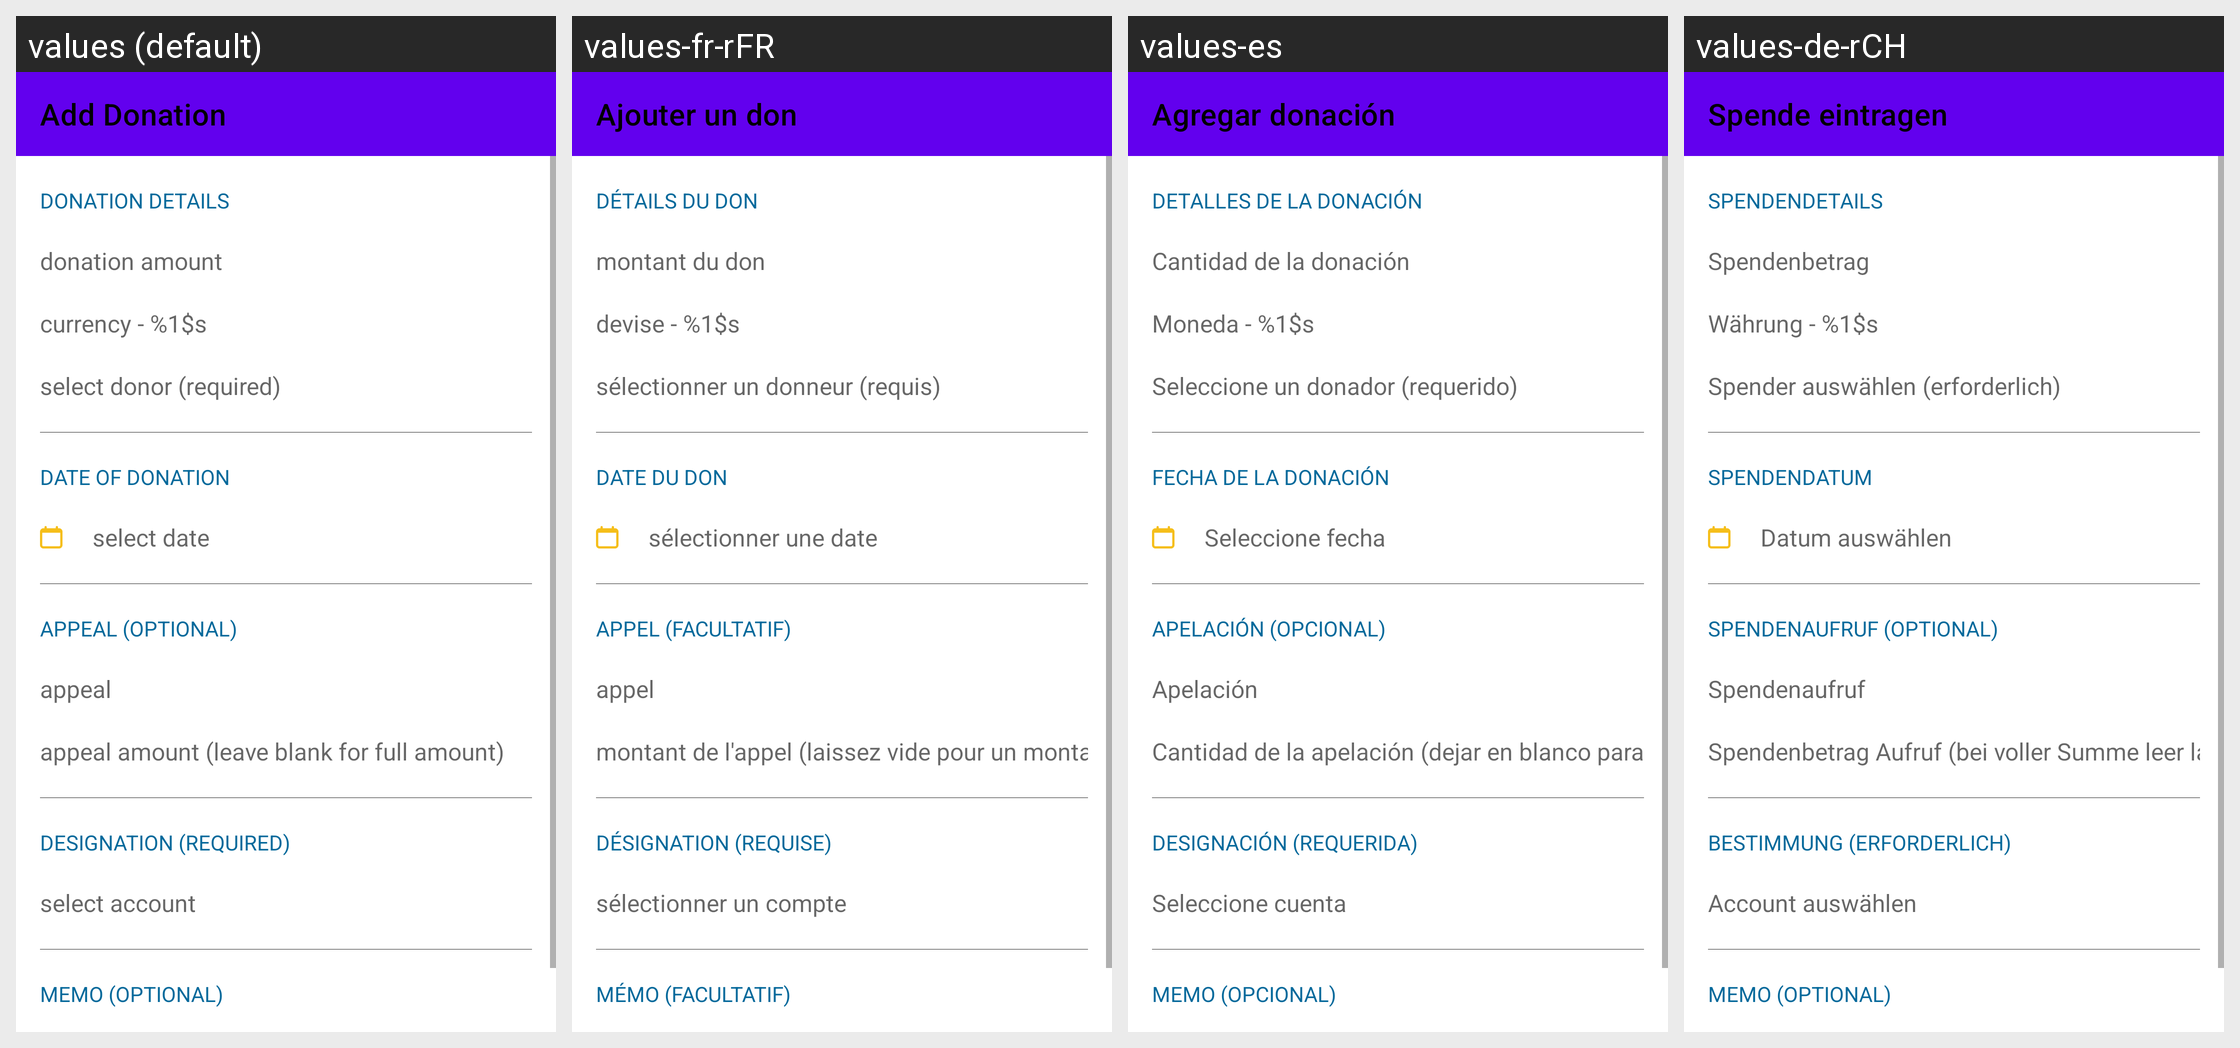

Here is an Android app screen in its default locale and in the app's own translations. Write out the translated-string differences for the strings that appear on this screen.
Android screen res/layout/fragment_add_donation.xml rendered under 4 locales, left to right: values (default), values-fr-rFR, values-es, values-de-rCH. Device: Nexus 5 (rendered at 1080×1920; each locale shown at half size, 540×960, under a caption strip naming it); theme Theme.MaterialComponents.DayNight.NoActionBar.
Other locales in the repository, not shown: values-ar, values-de, values-id, values-in, values-it, values-ko, values-nl, values-ru, values-th, values-tr, values-zh-rCN.
Strings drawn on this screen, with the default value and each locale's value (text and hints the layout hard-codes, and strings that could not be matched under every locale, appear in the picture but are not listed):

donation_add_title
  values: Add Donation
  values-fr-rFR: Ajouter un don
  values-es: Agregar donación
  values-de-rCH: Spende eintragen

donation_add_donation_details_header
  values: Donation Details
  values-fr-rFR: Détails du don
  values-es: Detalles de la donación
  values-de-rCH: Spendendetails

donation_add_donation_details_amount_hint
  values: donation amount
  values-fr-rFR: montant du don
  values-es: Cantidad de la donación
  values-de-rCH: Spendenbetrag

donation_add_donation_details_currency
  values: currency - %1$s
  values-fr-rFR: devise - %1$s
  values-es: Moneda - %1$s
  values-de-rCH: Währung - %1$s

donation_add_donation_details_select_donor
  values: select donor (required)
  values-fr-rFR: sélectionner un donneur (requis)
  values-es: Seleccione un donador (requerido)
  values-de-rCH: Spender auswählen (erforderlich)

donation_add_donation_date_header
  values: Date of Donation
  values-fr-rFR: Date du don
  values-es: Fecha de la donación
  values-de-rCH: Spendendatum

donation_add_donation_date_hint
  values: select date
  values-fr-rFR: sélectionner une date
  values-es: Seleccione fecha
  values-de-rCH: Datum auswählen

donation_add_donation_appeal_header
  values: Appeal (Optional)
  values-fr-rFR: Appel (facultatif)
  values-es: Apelación (opcional)
  values-de-rCH: Spendenaufruf (optional)

donation_add_donation_appeal_type_hint
  values: appeal
  values-fr-rFR: appel
  values-es: Apelación
  values-de-rCH: Spendenaufruf

donation_add_donation_appeal_amount_hint
  values: appeal amount (leave blank for full amount)
  values-fr-rFR: montant de l'appel (laissez vide pour un montant total)
  values-es: Cantidad de la apelación (dejar en blanco para cantidad completa)
  values-de-rCH: Spendenbetrag Aufruf (bei voller Summe leer lassen)

donation_add_donation_designation_header
  values: Designation (Required)
  values-fr-rFR: Désignation (requise)
  values-es: Designación (requerida)
  values-de-rCH: Bestimmung (erforderlich)

donation_add_donation_designation_hint
  values: select account
  values-fr-rFR: sélectionner un compte
  values-es: Seleccione cuenta
  values-de-rCH: Account auswählen

donation_add_donation_memo_header
  values: Memo (Optional)
  values-fr-rFR: Mémo (facultatif)
  values-es: Memo (opcional)
  values-de-rCH: Memo (optional)
